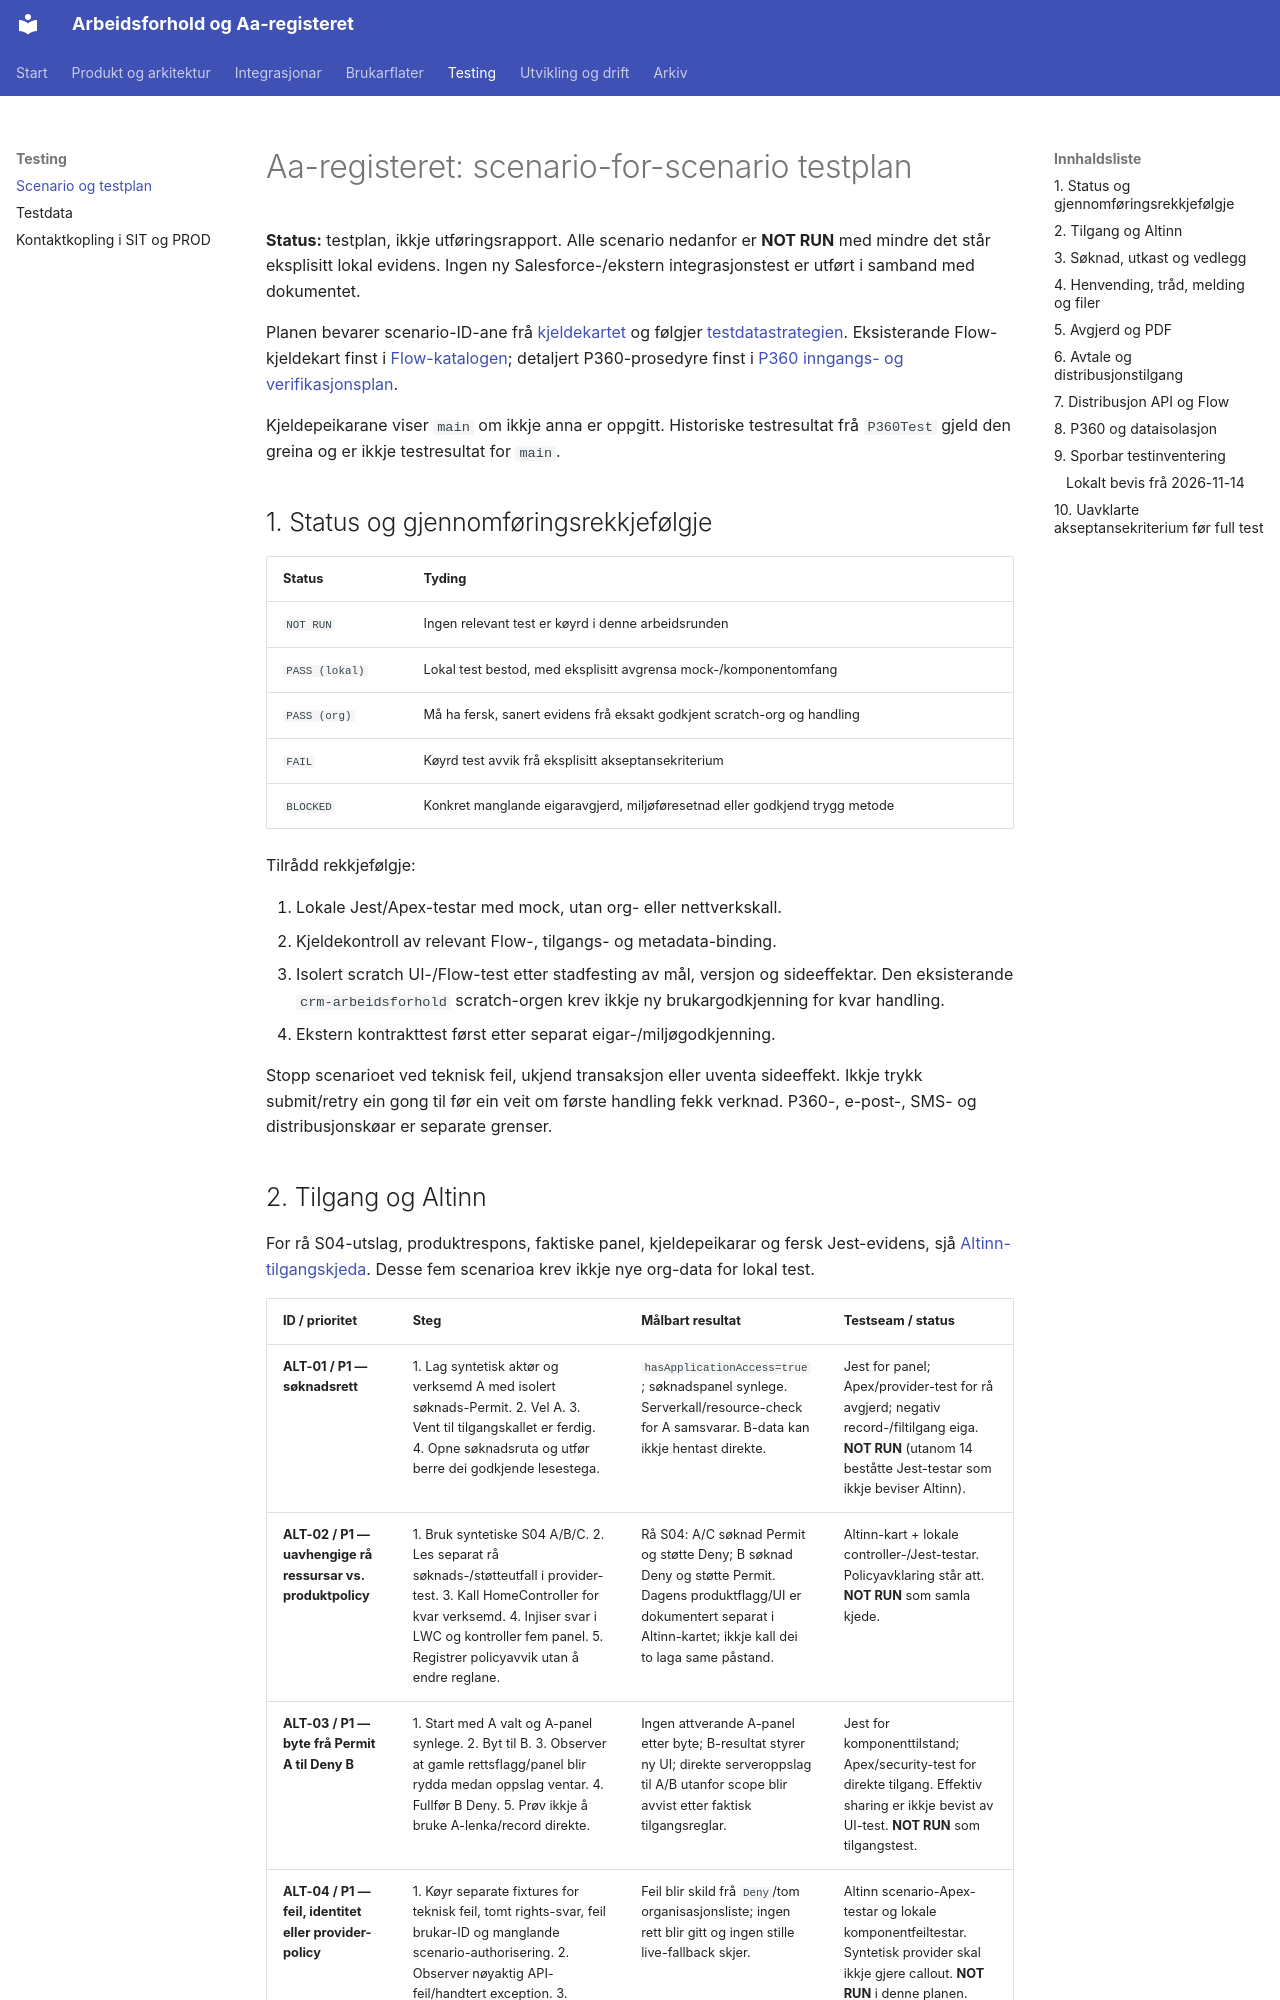

repository: navikt/crm-arbeidsforhold · page: testing/aaregisteret-scenario-testplan/index.html · generator: mkdocs

# Aa-registeret: scenario-for-scenario testplan

**Status:** testplan, ikkje utføringsrapport. Alle scenario nedanfor er
**NOT RUN** med mindre det står eksplisitt lokal evidens. Ingen ny
Salesforce-/ekstern integrasjonstest er utført i samband med dokumentet.

Planen bevarer scenario-ID-ane frå
[kjeldekartet](../architecture/arbeidsforhold-kjeldekart-og-teststrategi.md)
og følgjer
[testdatastrategien](aaregisteret-testdata-strategi.md). Eksisterande Flow-
kjeldekart finst i [Flow-katalogen](../architecture/aareg-flow-katalog.md);
detaljert P360-prosedyre finst i
[P360 inngangs- og verifikasjonsplan](../integrations/p360/inngangar-og-verifikasjonsplan.md).

Kjeldepeikarane viser `main` om ikkje anna er oppgitt. Historiske testresultat
frå `P360Test` gjeld den greina og er ikkje testresultat for `main`.

## 1. Status og gjennomføringsrekkjefølgje

| Status         | Tyding                                                                      |
| -------------- | --------------------------------------------------------------------------- |
| `NOT RUN`      | Ingen relevant test er køyrd i denne arbeidsrunden                          |
| `PASS (lokal)` | Lokal test bestod, med eksplisitt avgrensa mock-/komponentomfang            |
| `PASS (org)`   | Må ha fersk, sanert evidens frå eksakt godkjent scratch-org og handling     |
| `FAIL`         | Køyrd test avvik frå eksplisitt akseptansekriterium                         |
| `BLOCKED`      | Konkret manglande eigaravgjerd, miljøføresetnad eller godkjend trygg metode |

Tilrådd rekkjefølgje:

1. Lokale Jest/Apex-testar med mock, utan org- eller nettverkskall.
2. Kjeldekontroll av relevant Flow-, tilgangs- og metadata-binding.
3. Isolert scratch UI-/Flow-test etter stadfesting av mål, versjon og
   sideeffektar. Den eksisterande `crm-arbeidsforhold` scratch-orgen krev
   ikkje ny brukargodkjenning for kvar handling.
4. Ekstern kontrakttest først etter separat eigar-/miljøgodkjenning.

Stopp scenarioet ved teknisk feil, ukjend transaksjon eller uventa sideeffekt.
Ikkje trykk submit/retry ein gong til før ein veit om første handling fekk
verknad. P360-, e-post-, SMS- og distribusjonskøar er separate grenser.

## 2. Tilgang og Altinn

For rå S04-utslag, produktrespons, faktiske panel, kjeldepeikarar og fersk
Jest-evidens, sjå
[Altinn-tilgangskjeda](../integrations/altinn/tilgangskjede-og-scenario.md).
Desse fem scenarioa krev ikkje nye org-data for lokal test.

| ID / prioritet                                              | Steg                                                                                                                                                                                                                           | Målbart resultat                                                                                                                                                              | Testseam / status                                                                                                                                          |
| ----------------------------------------------------------- | ------------------------------------------------------------------------------------------------------------------------------------------------------------------------------------------------------------------------------ | ----------------------------------------------------------------------------------------------------------------------------------------------------------------------------- | ---------------------------------------------------------------------------------------------------------------------------------------------------------- |
| **ALT-01 / P1 — søknadsrett**                               | 1. Lag syntetisk aktør og verksemd A med isolert søknads-Permit. 2. Vel A. 3. Vent til tilgangskallet er ferdig. 4. Opne søknadsruta og utfør berre dei godkjende lesestega.                                                   | `hasApplicationAccess=true`; søknadspanel synlege. Serverkall/resource-check for A samsvarar. B-data kan ikkje hentast direkte.                                               | Jest for panel; Apex/provider-test for rå avgjerd; negativ record-/filtilgang eiga. **NOT RUN** (utanom 14 beståtte Jest-testar som ikkje beviser Altinn). |
| **ALT-02 / P1 — uavhengige rå ressursar vs. produktpolicy** | 1. Bruk syntetiske S04 A/B/C. 2. Les separat rå søknads-/støtteutfall i provider-test. 3. Kall HomeController for kvar verksemd. 4. Injiser svar i LWC og kontroller fem panel. 5. Registrer policyavvik utan å endre reglane. | Rå S04: A/C søknad Permit og støtte Deny; B søknad Deny og støtte Permit. Dagens produktflagg/UI er dokumentert separat i Altinn-kartet; ikkje kall dei to laga same påstand. | Altinn-kart + lokale controller-/Jest-testar. Policyavklaring står att. **NOT RUN** som samla kjede.                                                       |
| **ALT-03 / P1 — byte frå Permit A til Deny B**              | 1. Start med A valt og A-panel synlege. 2. Byt til B. 3. Observer at gamle rettsflagg/panel blir rydda medan oppslag ventar. 4. Fullfør B Deny. 5. Prøv ikkje å bruke A-lenka/record direkte.                                  | Ingen attverande A-panel etter byte; B-resultat styrer ny UI; direkte serveroppslag til A/B utanfor scope blir avvist etter faktisk tilgangsreglar.                           | Jest for komponenttilstand; Apex/security-test for direkte tilgang. Effektiv sharing er ikkje bevist av UI-test. **NOT RUN** som tilgangstest.             |
| **ALT-04 / P1 — feil, identitet eller provider-policy**     | 1. Køyr separate fixtures for teknisk feil, tomt rights-svar, feil brukar-ID og manglande scenario-authorisering. 2. Observer nøyaktig API-feil/handtert exception. 3. Kontroller callout- og dataopprettingstal.              | Feil blir skild frå `Deny`/tom organisasjonsliste; ingen rett blir gitt og ingen stille live-fallback skjer.                                                                  | Altinn scenario-Apex-testar og lokale komponentfeiltestar. Syntetisk provider skal ikkje gjere callout. **NOT RUN** i denne planen.                        |
| **ALT-05 / P2 — tom organisasjonsliste mot oppslagsfeil**   | 1. Returner success med tom liste. 2. Kontroller tomtilstand. 3. I ny fixture returner transport-/response-feil. 4. Kontroller feiltekst og nytt forsøk.                                                                       | Eit vellukka tomt svar gir tomtilstand; ein teknisk feil gir feiltilstand. Desse skal ikkje sjå like ut.                                                                      | `aareg_home.test.js` dekkjer tomliste, feil og gjenoppretting; siste fokuserte køyring 14/14 PASS. Apex-/org-test NOT RUN.                                 |
